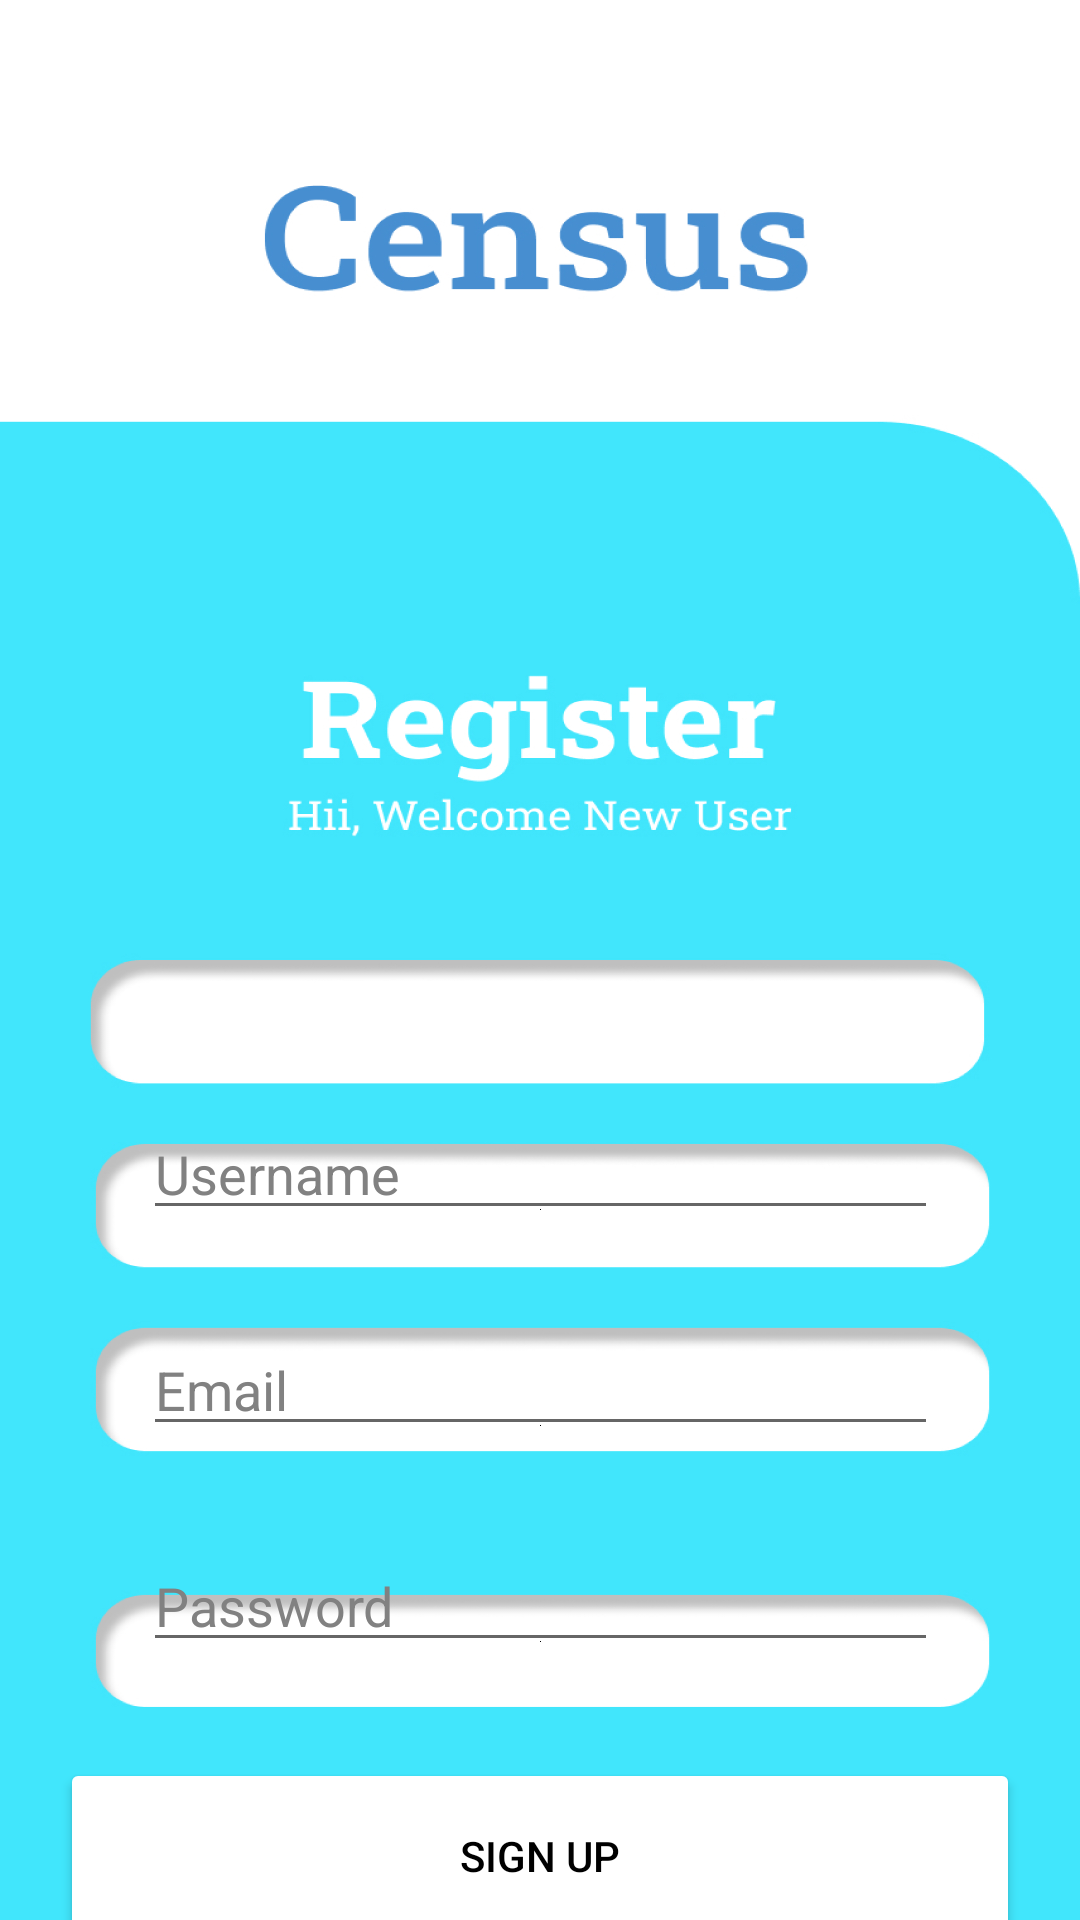

Produce the Android XML layout that renders to this screen, including the resource entries it uses.
<!-- AndroidManifest.xml: application theme Theme.CensusDKI -->
<!-- res/layout/activity_signup_page.xml -->
<?xml version="1.0" encoding="utf-8"?>
<androidx.constraintlayout.widget.ConstraintLayout xmlns:android="http://schemas.android.com/apk/res/android"
    xmlns:app="http://schemas.android.com/apk/res-auto"
    xmlns:tools="http://schemas.android.com/tools"
    android:layout_width="match_parent"
    android:layout_height="match_parent"
    android:background="@drawable/regist"
    tools:context=".SignupPage">

    <EditText
        android:id="@+id/usernametxt"
        android:layout_width="265dp"
        android:layout_height="40dp"
        android:layout_marginTop="370dp"
        android:drawableBottom="@color/black"
        android:hint="Username"
        android:inputType="text"
        android:maxLength="28"
        android:textColor="@color/black"
        android:textColorHint="#818181"
        app:layout_constraintEnd_toEndOf="parent"
        app:layout_constraintStart_toStartOf="parent"
        app:layout_constraintTop_toTopOf="parent" />

    <EditText
        android:id="@+id/emailtxt"
        android:layout_width="265dp"
        android:layout_height="40dp"
        android:layout_marginTop="32dp"
        android:drawableBottom="@color/black"
        android:hint="Email"
        android:inputType="textEmailAddress"
        android:maxLength="28"
        android:textColor="@color/black"
        android:textColorHint="#818181"
        app:layout_constraintEnd_toEndOf="parent"
        app:layout_constraintStart_toStartOf="parent"
        app:layout_constraintTop_toBottomOf="@+id/usernametxt" />

    <EditText
        android:id="@+id/passwrodtxt"
        android:layout_width="265dp"
        android:layout_height="40dp"
        android:layout_marginTop="32dp"
        android:drawableBottom="@color/black"
        android:hint="Password"
        android:inputType="textPassword"
        android:maxLength="28"
        android:textColor="@color/black"
        android:textColorHint="#818181"
        app:layout_constraintEnd_toEndOf="parent"
        app:layout_constraintStart_toStartOf="parent"
        app:layout_constraintTop_toBottomOf="@+id/emailtxt" />

    <Button
        android:id="@+id/signinbtn"
        android:layout_width="320dp"
        android:layout_height="65dp"
        android:layout_marginTop="32dp"
        android:backgroundTint="@color/white"
        android:text="Sign Up"
        android:textColor="@color/black"
        app:cornerRadius="20px"
        app:layout_constraintEnd_toEndOf="parent"
        app:layout_constraintStart_toStartOf="parent"
        app:layout_constraintTop_toBottomOf="@+id/passwrodtxt" />



</androidx.constraintlayout.widget.ConstraintLayout>
<!-- resources referenced by this layout -->
<resources>
  <!-- drawable regist: jpg bitmap (drawable, 750825 bytes) -->
  <style name="Theme.CensusDKI" parent="Theme.MaterialComponents.DayNight.NoActionBar">
          
          <item name="colorPrimary">@color/purple_500</item>
          <item name="colorPrimaryVariant">@color/purple_700</item>
          <item name="colorOnPrimary">@color/white</item>
          
          <item name="colorSecondary">@color/teal_200</item>
          <item name="colorSecondaryVariant">@color/teal_700</item>
          <item name="colorOnSecondary">@color/black</item>
          
          <item name="android:statusBarColor" tools:targetApi="l">@color/cardview_dark_background</item>
          
      </style>
  <!-- not gathered from this repository: default colours our renderer supplied (Android Studio template values) -->
  <color name="purple_500">#FF6200EE</color>
  <color name="purple_700">#FF3700B3</color>
  <color name="teal_200">#FF03DAC5</color>
  <color name="teal_700">#FF018786</color>
  <color name="black">#FF000000</color>
  <color name="white">#FFFFFFFF</color>
</resources>
